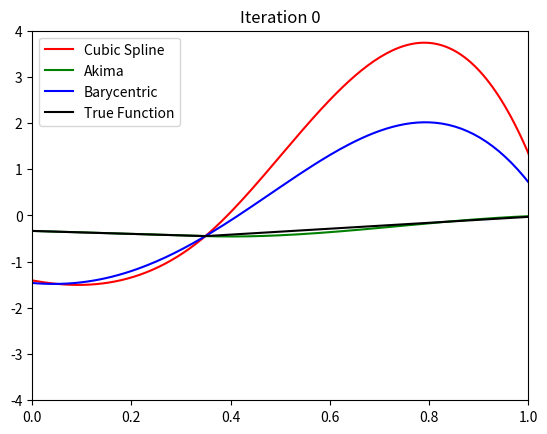

Here is the Python script that generated this plot: (Note: this script raises an exception after producing the figure.)
import matplotlib.pyplot as plt
import numpy as np
import math
from scipy.interpolate import CubicSpline, Akima1DInterpolator, BarycentricInterpolator
import matplotlib.animation as animation
from matplotlib.animation import FuncAnimation

#%matplotlib ipympl

# Create a new figure
fig = plt.figure()

# Add a subplot to the figure
ax = fig.add_subplot(1, 1, 1)

# Define the update function for the animation
def update(frame):
    # Clear the current plot
    plt.clf()

    # Generate the x and y data for the current frame
    x = np.linspace(-np.pi, np.pi, frame+10)
    y = np.tan(x)*np.sin(30*x)*np.exp(x)

    # Calculate the different interpolations
    y_cs = CubicSpline(x, y)
    y_ak = Akima1DInterpolator(x, y)
    y_bc = BarycentricInterpolator(x, y)

    # Generate x values for the interpolated data
    x_int = np.linspace(-math.pi, math.pi, 1000)

    # Plot the different interpolations and the true function
    plt.plot(x_int, y_cs(x_int), 'r', label='Cubic Spline')
    plt.plot(x_int, y_ak(x_int), 'g', label='Akima')
    plt.plot(x_int, y_bc(x_int), 'b', label='Barycentric')
    plt.plot(x, y, 'k', label='True Function')

    # Set the x and y limits for the plot
    plt.xlim(0.0,1.0)
    plt.ylim(-4,4)

    # Add a legend to the plot
    plt.legend()

    # Add a title to the plot with the current iteration number
    plt.title(f'Iteration {frame}')
    plt.show()
    # Return the axis object
    return ax

# Create the animation
anim = animation.FuncAnimation(fig, update,frames = 51,blit = True)

# Define the file location for the GIF
d_loc = r"D:\IIT PKD\2nd Sem\Computational Methods\Assignment -3\animation3_Q5.gif"

# Define the writer object for the animation
m = animation.PillowWriter(fps=5)

# Save the animation to the specified file location
anim.save(d_loc, writer=m)

# Show the final plot
plt.show()
